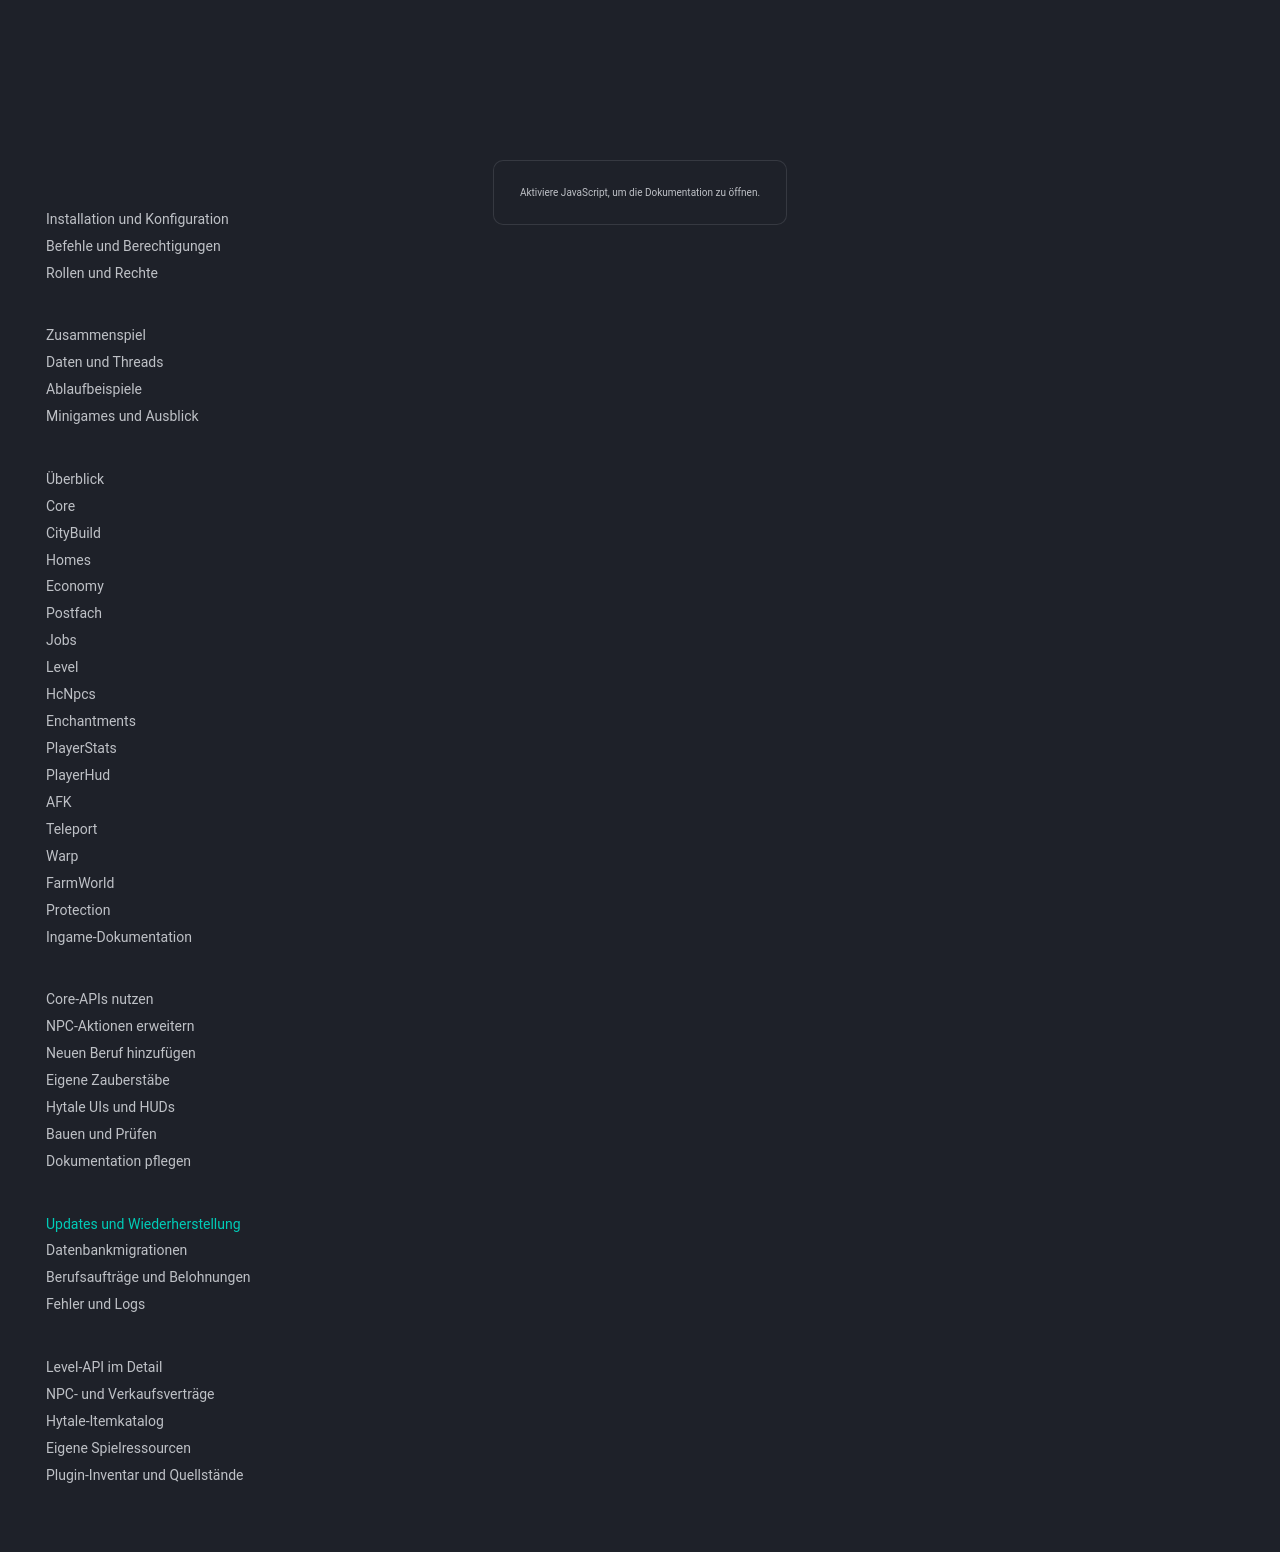

repository: 1Tobu/hytale-city-docs · page: operations/updates/index.html · generator: mkdocs

# Updates und Wiederherstellung

## Vor dem Austausch

Versionen und Manifest-Abhängigkeiten prüfen. Core/HcNpcs/Jobs als kompatiblen Verbund behandeln. DB und betroffene Welten/Konfigurationen sichern. Eine bloß existierende Sicherungsdatei ist noch kein Nachweis einer erfolgreichen Wiederherstellung.

Auf dem Testserver Start, Schemaänderungen, Migration, NPCs, Verkäufe und UIs kontrollieren. Erst danach dieselben gebauten JARs verwenden. Eine Prüfsumme kann bestätigen, dass lokale und kopierte JAR übereinstimmen.

## Migrationen

- Allgemeine Spielerlevel: Legacy-JSON wird über Core importiert, danach ist die DB führend. Alte Dateien als Sicherung behalten.
- Job-NPCs: `jobs_npc_job_keys` wird idempotent in Core-Definitionen/-Aktionen importiert. Vorhandene Definitionen haben Vorrang, auch wenn eine Aktion absichtlich entfernt wurde.
- Job-Versionsprüfung: Schema-Update ergänzt `player_jobs.version` mit Default nullfreien Werten für vorhandene Daten; die Implementierung verwendet den SQL-Default `0`.

Legacy-NPC-Definitionen nicht einfach löschen, um einen NPC abzuschalten: Sonst kann eine alte Zuordnung bei einem erneuten Import wieder auftauchen. Die Definition deaktivieren bzw. die Aktion gezielt entfernen.

## Offene Verkäufe

| Zustand | Bedeutung / Maßnahme |
| --- | --- |
| `PREPARED` | Entnahme möglicherweise erfolgt; Inventarplan und echten Bestand prüfen |
| `COMMITTED` | DB-Belohnungen verbucht; nicht blind Items zurückgeben |
| `REFUND_DUE` | Rückerstattung offen oder teilweise erfolgt; tatsächliche Erstattung abgleichen |
| `ABORTED` | Kein Auszahlungsvorgang mehr offen und Rückgabe/ausgebliebene Entnahme bestätigt |

`JobSaleService.pending`, `diagnostic`, `commit`, `abort` und `confirmRefund` unterstützen eine ausdrückliche Prüfung. Die Bestätigung einer Rückgabe darf erst nach tatsächlicher Rückgabe oder nachgewiesener Nichtentnahme erfolgen. Ein wiederholter `abort` autorisiert keine zweite physische Rückgabe.

Inventar- und Weltdateien lassen sich nicht zusammen mit MariaDB atomar committen. Bei unklarem Prozessabbruch deshalb anhand der Vorgangs-ID prüfen, statt automatisch den ganzen Plan zu erstatten. [Vollständiger Vertrag](../reference/npc-contracts.md).
